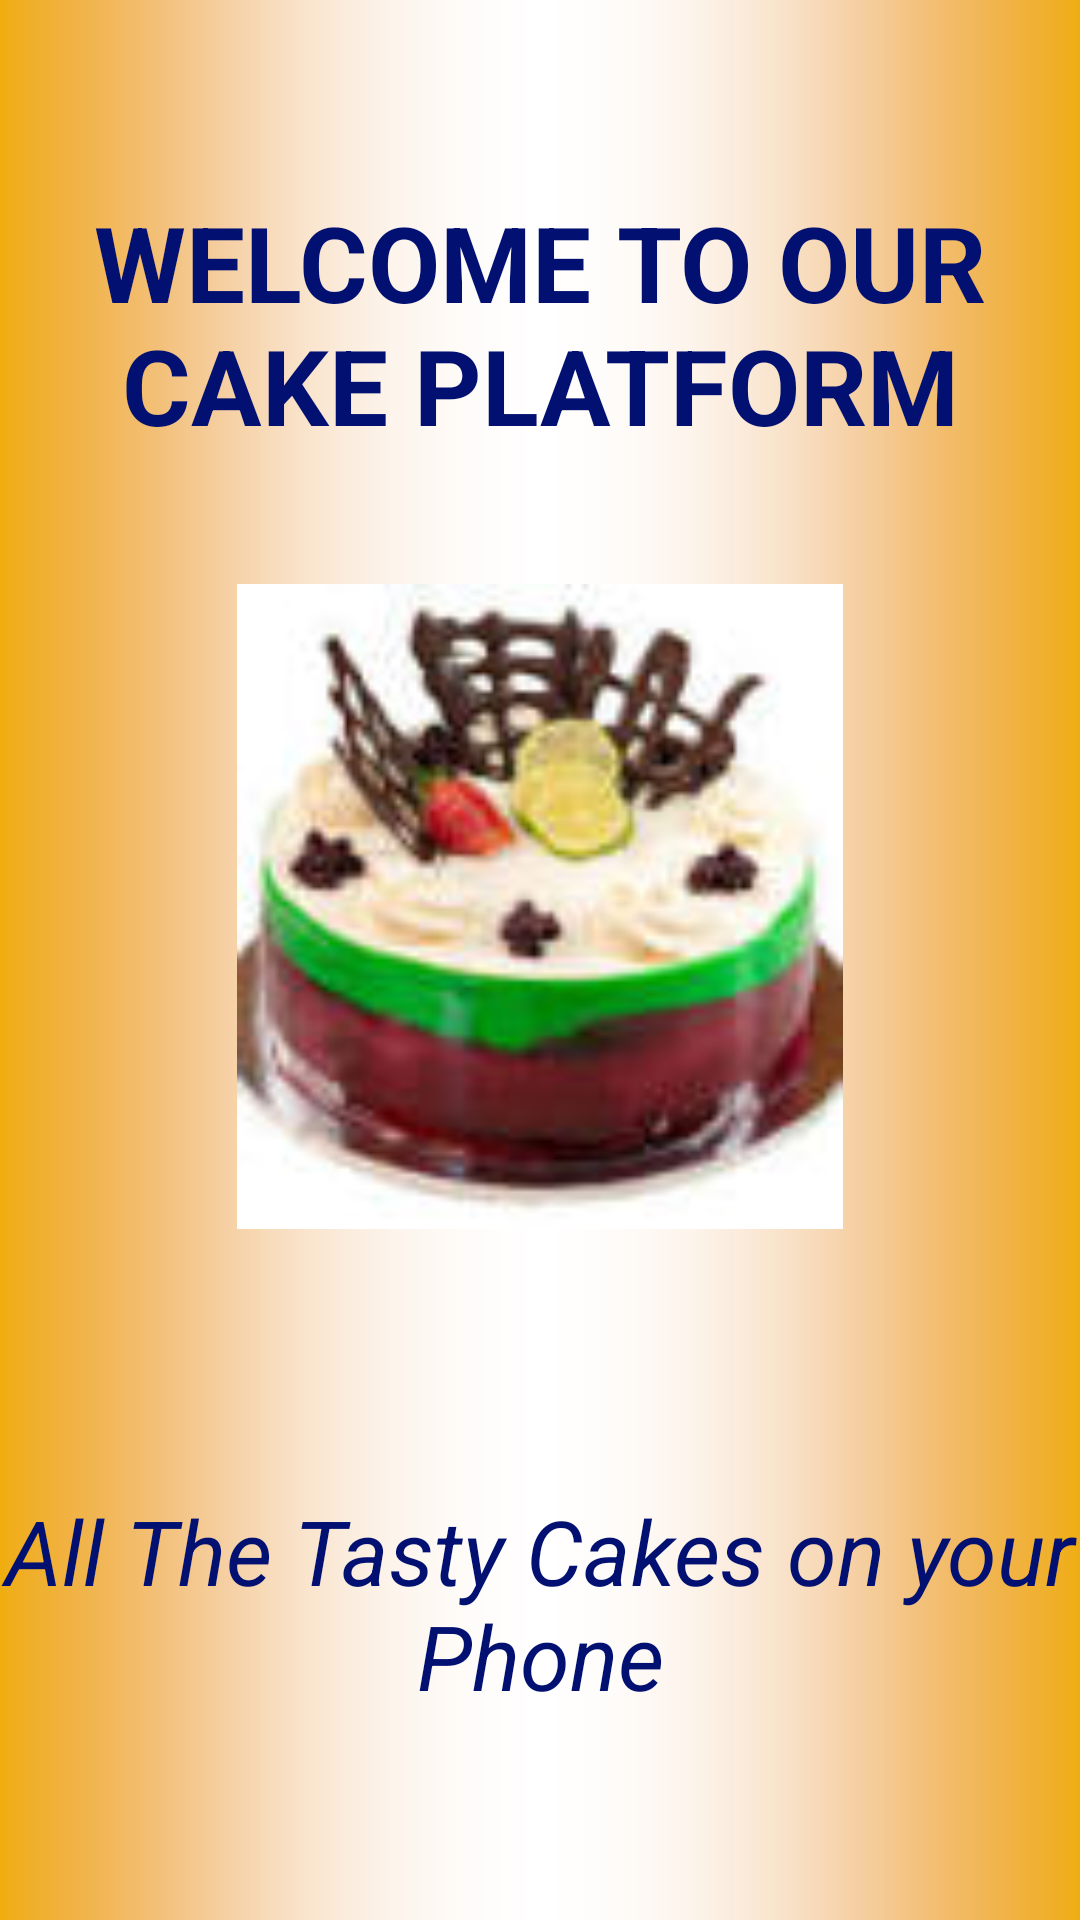

Here is an Android app screen rendered from its layout file. Give the layout XML and the strings, colors and styles it references.
<!-- AndroidManifest.xml: application theme Theme.Cake_App -->
<!-- res/layout/activity_splash_screen.xml -->
<?xml version="1.0" encoding="utf-8"?>
<androidx.constraintlayout.widget.ConstraintLayout xmlns:android="http://schemas.android.com/apk/res/android"
    xmlns:app="http://schemas.android.com/apk/res-auto"
    xmlns:tools="http://schemas.android.com/tools"
    android:layout_width="match_parent"
    android:layout_height="match_parent"
    android:background="@drawable/background"
    tools:context=".Activity.SplashScreen_Activity">

    
    
    
    
    

    <TextView
        android:id="@+id/textView"
        android:layout_width="wrap_content"
        android:layout_height="wrap_content"
        android:layout_marginTop="64dp"
        android:layout_marginBottom="43dp"
        android:text="WELCOME TO OUR CAKE PLATFORM"
        android:textAlignment="center"
        android:textColor="#021171"
        android:textSize="35sp"
        android:textStyle="bold"
        app:layout_constraintBottom_toTopOf="@+id/imageView2"
        app:layout_constraintStart_toStartOf="parent"
        app:layout_constraintTop_toTopOf="parent" />

    <ImageView
        android:id="@+id/imageView2"
        android:layout_width="0dp"
        android:layout_height="0dp"
        android:layout_marginStart="39dp"
        android:layout_marginEnd="39dp"
        android:layout_marginBottom="87dp"
        app:layout_constraintBottom_toTopOf="@+id/textView2"
        app:layout_constraintEnd_toEndOf="parent"
        app:layout_constraintStart_toStartOf="parent"
        app:layout_constraintTop_toBottomOf="@+id/textView"
        app:srcCompat="@drawable/cake" />

    <TextView
        android:id="@+id/textView2"
        android:layout_width="wrap_content"
        android:layout_height="wrap_content"
        android:layout_marginBottom="68dp"
        android:text="All The Tasty Cakes on your Phone"
        android:textAlignment="center"
        android:textColor="#021171"
        android:textSize="30sp"
        android:textStyle="italic"
        app:layout_constraintBottom_toBottomOf="parent"
        app:layout_constraintStart_toStartOf="parent" />
</androidx.constraintlayout.widget.ConstraintLayout>
<!-- resources referenced by this layout -->
<resources>
  <!-- drawable background: jpg bitmap (drawable, 75891 bytes) -->
  <!-- drawable cake: jpeg bitmap (drawable, 4275 bytes) -->
  <style name="Theme.Cake_App" parent="Base.Theme.Cake_App" />
  <style name="Base.Theme.Cake_App" parent="Theme.Material3.DayNight.NoActionBar">
          
          
      </style>
</resources>
